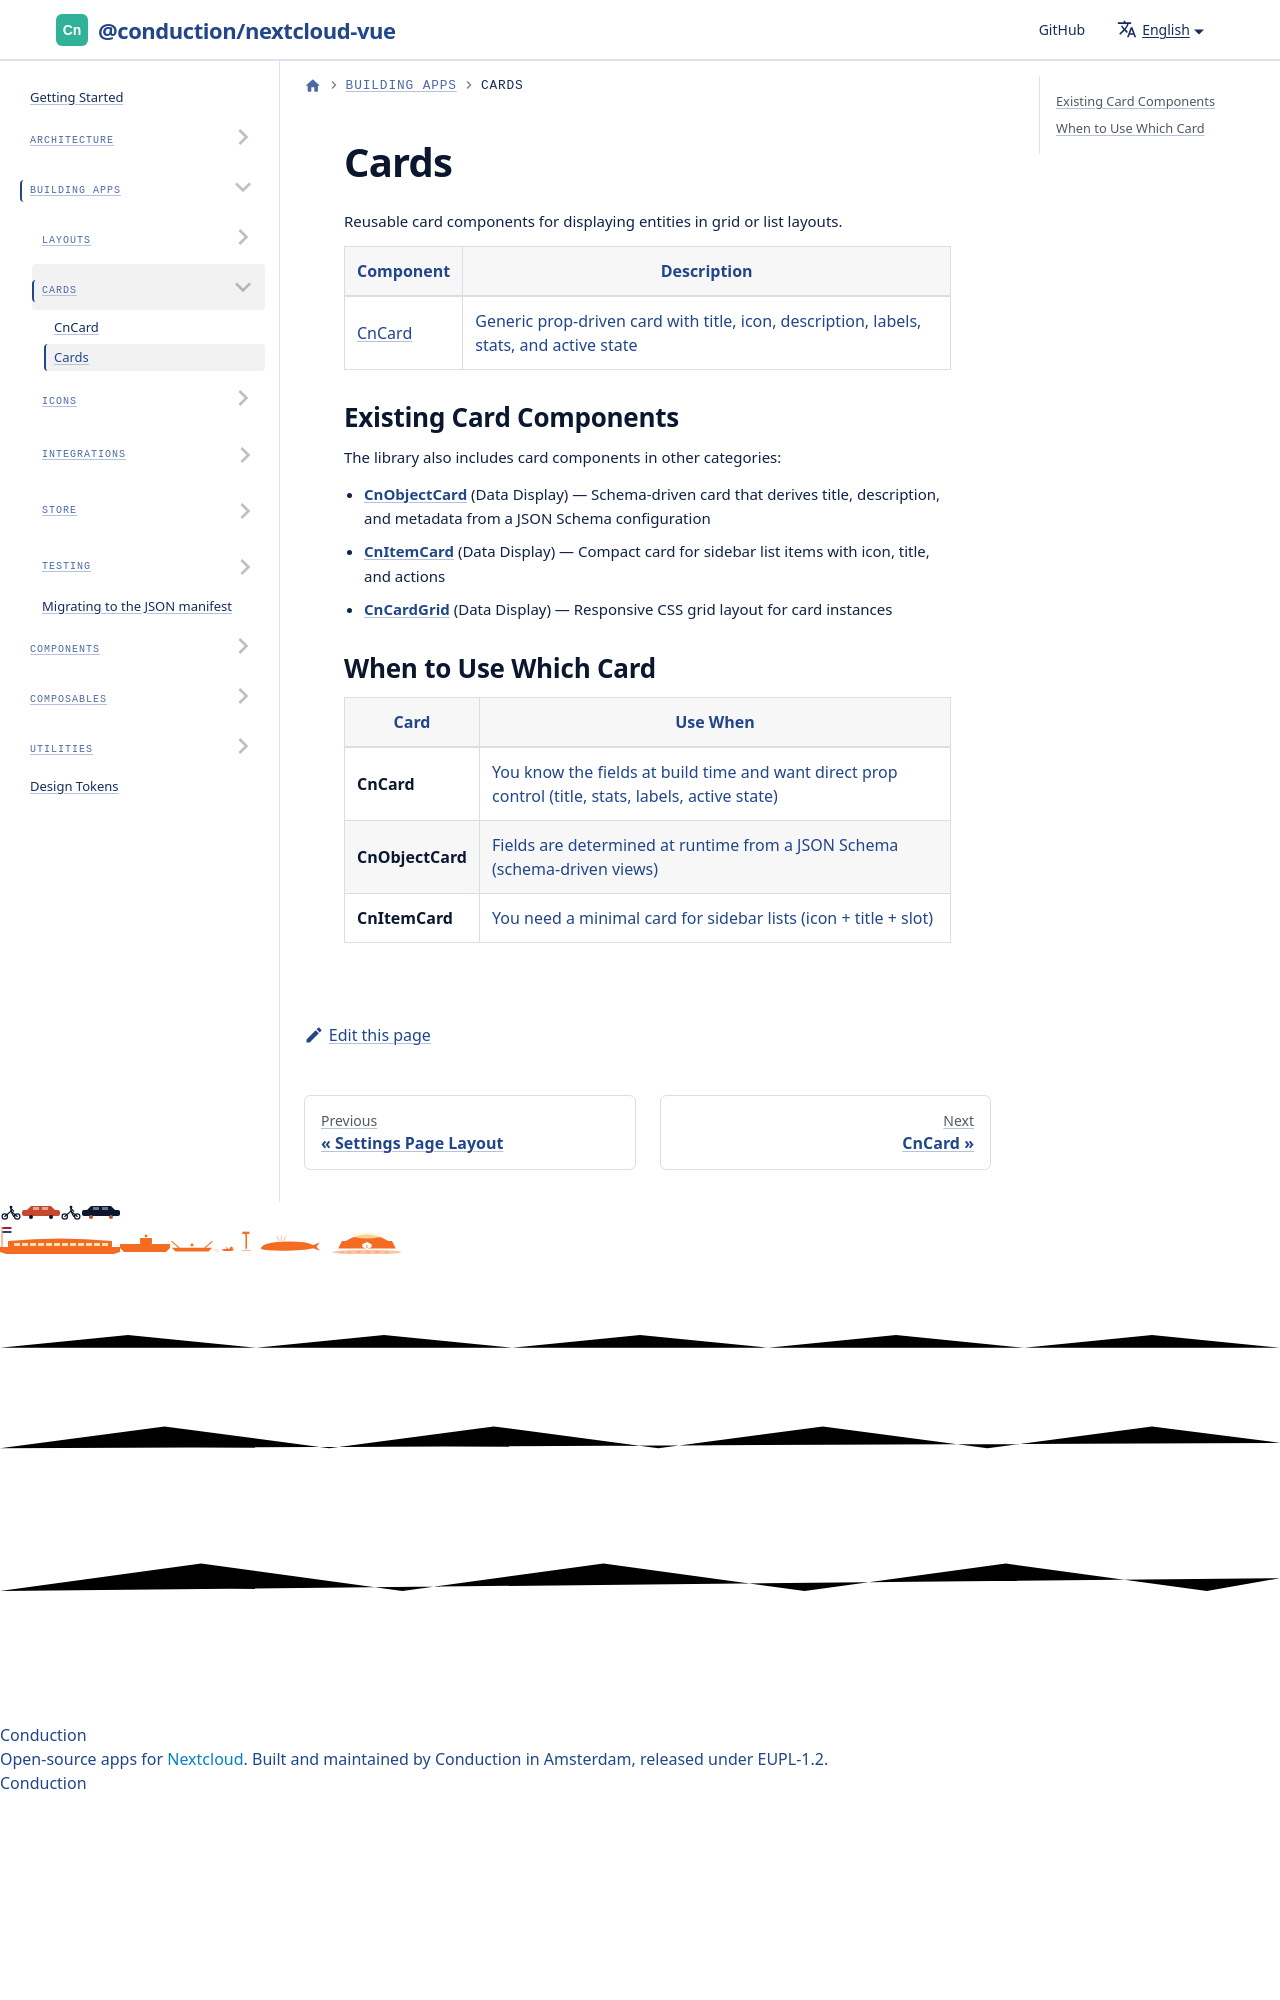

repository: ConductionNL/nextcloud-vue · page: docs/cards/index.html · generator: docusaurus

---
sidebar_position: 4
---

# Cards

Reusable card components for displaying entities in grid or list layouts.

| Component | Description |
|-----------|-------------|
| [CnCard](./cn-card.md) | Generic prop-driven card with title,
